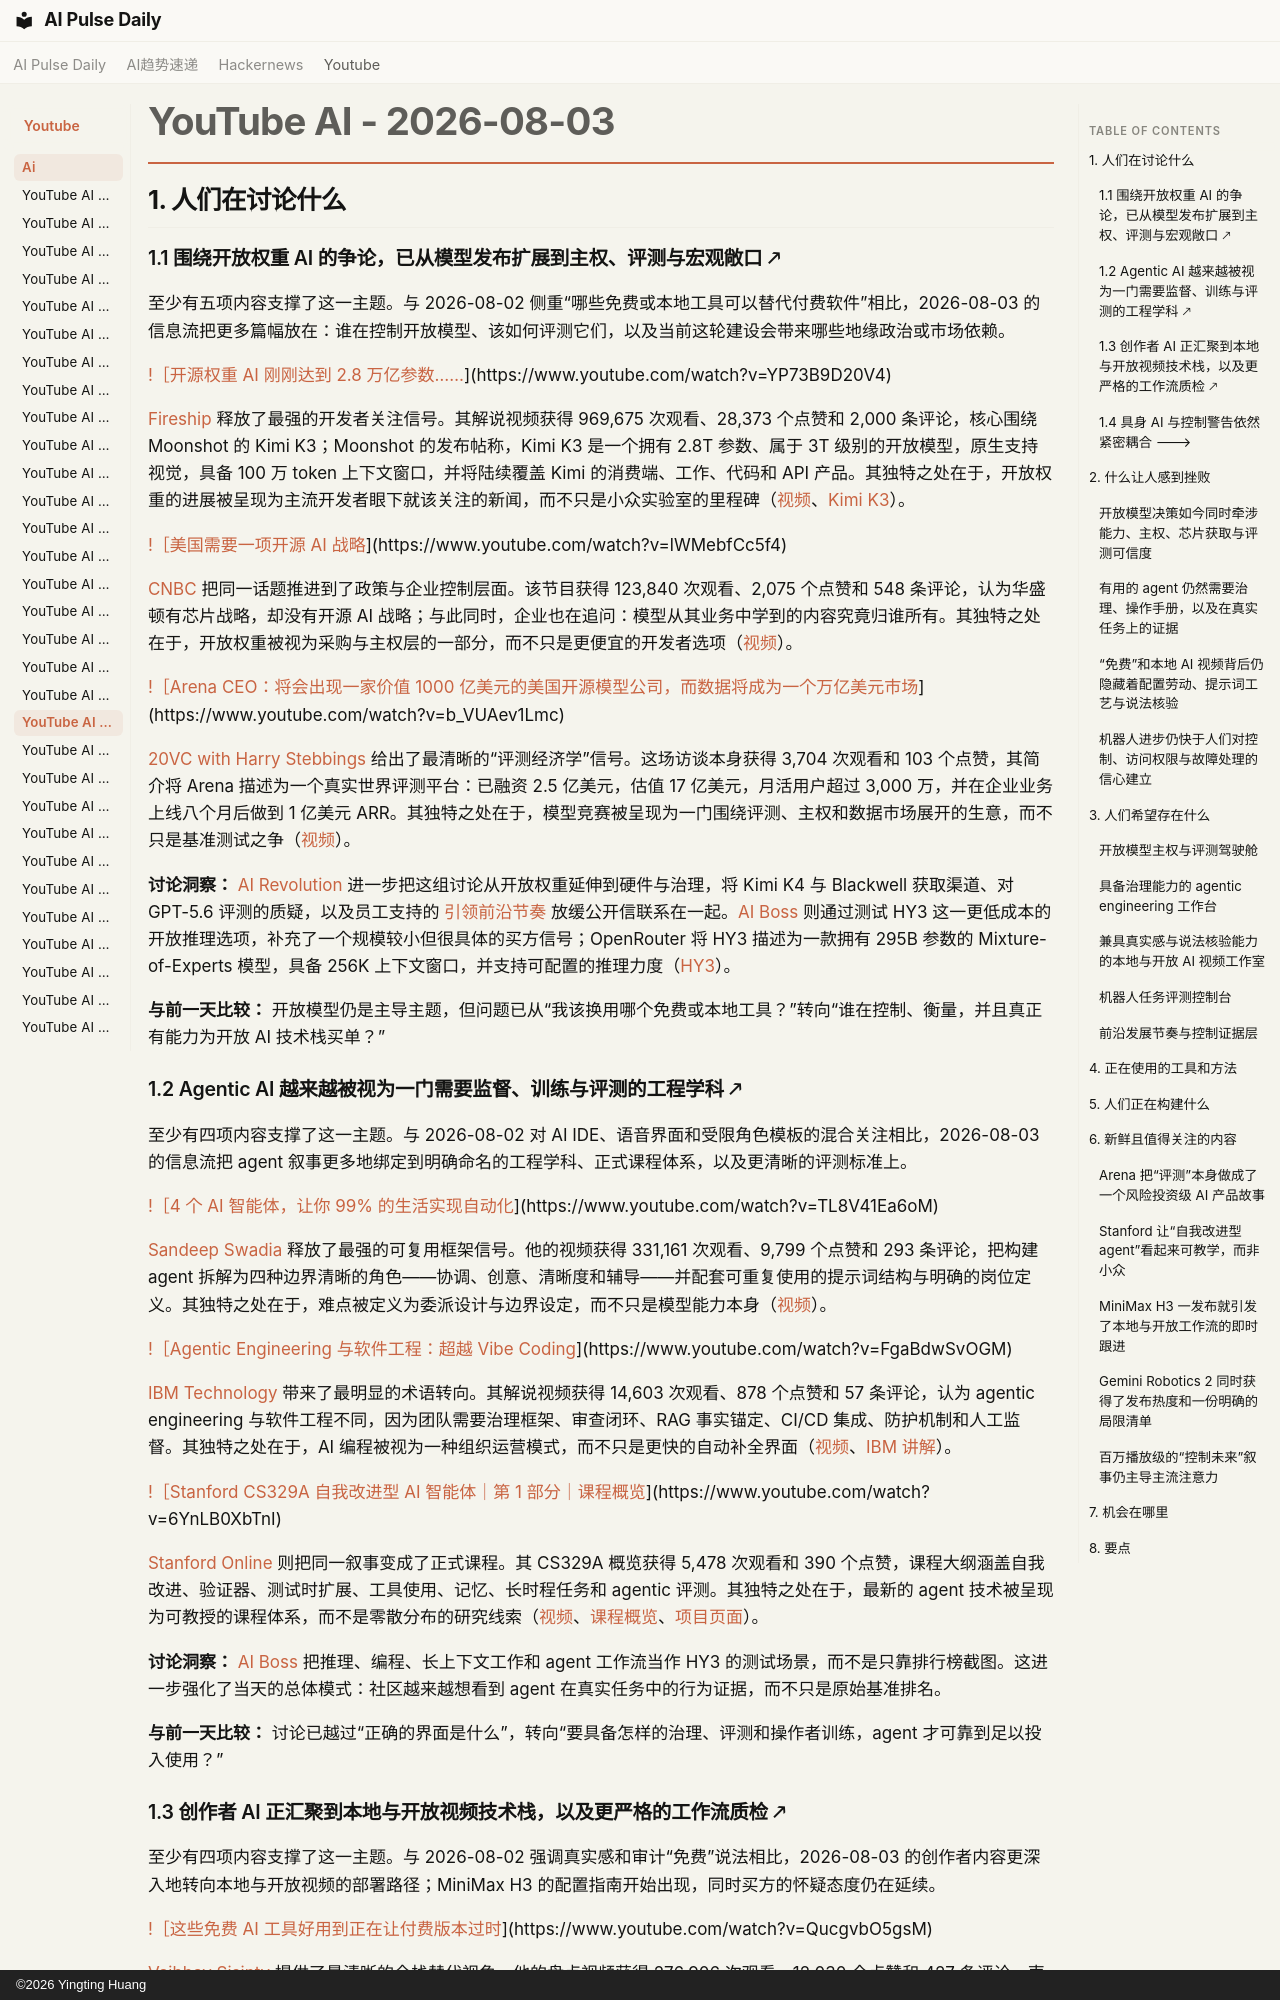

repository: vibewatch/vibewatch.github.io · page: youtube/ai/2026-08-03.zh/index.html · generator: mkdocs · copyright: ©2026 Yingting Huang

# YouTube AI - 2026-08-03

## 1. 人们在讨论什么

### 1.1 围绕开放权重 AI 的争论，已从模型发布扩展到主权、评测与宏观敞口 🡕

至少有五项内容支撑了这一主题。与 2026-08-02 侧重“哪些免费或本地工具可以替代付费软件”相比，2026-08-03 的信息流把更多篇幅放在：谁在控制开放模型、该如何评测它们，以及当前这轮建设会带来哪些地缘政治或市场依赖。

[!［开源权重 AI 刚刚达到 2.8 万亿参数……](https://i.ytimg.com/vi/YP73B9D20V4/maxresdefault.jpg)](https://www.youtube.com/watch?v=YP73B9D20V4)

[Fireship](https://www.youtube.com/channel/UCsBjURrPoezykLs9EqgamOA) 释放了最强的开发者关注信号。其解说视频获得 969,675 次观看、28,373 个点赞和 2,000 条评论，核心围绕 Moonshot 的 Kimi K3；Moonshot 的发布帖称，Kimi K3 是一个拥有 2.8T 参数、属于 3T 级别的开放模型，原生支持视觉，具备 100 万 token 上下文窗口，并将陆续覆盖 Kimi 的消费端、工作、代码和 API 产品。其独特之处在于，开放权重的进展被呈现为主流开发者眼下就该关注的新闻，而不只是小众实验室的里程碑（[视频](https://www.youtube.com/watch?v=YP73B9D20V4)、[Kimi K3](https://www.kimi.com/blog/kimi-k3)）。

[!［美国需要一项开源 AI 战略](https://i.ytimg.com/vi/lWMebfCc5f4/maxresdefault.jpg)](https://www.youtube.com/watch?v=lWMebfCc5f4)

[CNBC](https://www.youtube.com/channel/UCvJJ_dzjViJCoLf5uKUTwoA) 把同一话题推进到了政策与企业控制层面。该节目获得 123,840 次观看、2,075 个点赞和 548 条评论，认为华盛顿有芯片战略，却没有开源 AI 战略；与此同时，企业也在追问：模型从其业务中学到的内容究竟归谁所有。其独特之处在于，开放权重被视为采购与主权层的一部分，而不只是更便宜的开发者选项（[视频](https://www.youtube.com/watch?v=lWMebfCc5f4)）。

[!［Arena CEO：将会出现一家价值 1000 亿美元的美国开源模型公司，而数据将成为一个万亿美元市场](https://i.ytimg.com/vi/b_VUAev1Lmc/maxresdefault.jpg)](https://www.youtube.com/watch?v=b_VUAev1Lmc)

[20VC with Harry Stebbings](https://www.youtube.com/channel/UCf0PBRjhf0rF8fWBIxTuoWA) 给出了最清晰的“评测经济学”信号。这场访谈本身获得 3,704 次观看和 103 个点赞，其简介将 Arena 描述为一个真实世界评测平台：已融资 2.5 亿美元，估值 17 亿美元，月活用户超过 3,000 万，并在企业业务上线八个月后做到 1 亿美元 ARR。其独特之处在于，模型竞赛被呈现为一门围绕评测、主权和数据市场展开的生意，而不只是基准测试之争（[视频](https://www.youtube.com/watch?v=b_VUAev1Lmc)）。

**讨论洞察：** [AI Revolution](https://www.youtube.com/watch?v=SxhUuzOyiOw) 进一步把这组讨论从开放权重延伸到硬件与治理，将 Kimi K4 与 Blackwell 获取渠道、对 GPT-5.6 评测的质疑，以及员工支持的 [引领前沿节奏](https://www.pacingthefrontier.com/) 放缓公开信联系在一起。[AI Boss](https://www.youtube.com/watch?v=DRs4uZla69Q) 则通过测试 HY3 这一更低成本的开放推理选项，补充了一个规模较小但很具体的买方信号；OpenRouter 将 HY3 描述为一款拥有 295B 参数的 Mixture-of-Experts 模型，具备 256K 上下文窗口，并支持可配置的推理力度（[HY3](https://openrouter.ai/tencent/hy3:free)）。

**与前一天比较：** 开放模型仍是主导主题，但问题已从“我该换用哪个免费或本地工具？”转向“谁在控制、衡量，并且真正有能力为开放 AI 技术栈买单？”

### 1.2 Agentic AI 越来越被视为一门需要监督、训练与评测的工程学科 🡕

至少有四项内容支撑了这一主题。与 2026-08-02 对 AI IDE、语音界面和受限角色模板的混合关注相比，2026-08-03 的信息流把 agent 叙事更多地绑定到明确命名的工程学科、正式课程体系，以及更清晰的评测标准上。

[!［4 个 AI 智能体，让你 99% 的生活实现自动化](https://i.ytimg.com/vi/TL8V41Ea6oM/maxresdefault.jpg)](https://www.youtube.com/watch?v=TL8V41Ea6oM)

[Sandeep Swadia](https://www.youtube.com/channel/UC4ZVkG3RQPzvZk7alIVjcCg) 释放了最强的可复用框架信号。他的视频获得 331,161 次观看、9,799 个点赞和 293 条评论，把构建 agent 拆解为四种边界清晰的角色——协调、创意、清晰度和辅导——并配套可重复使用的提示词结构与明确的岗位定义。其独特之处在于，难点被定义为委派设计与边界设定，而不只是模型能力本身（[视频](https://www.youtube.com/watch?v=TL8V41Ea6oM)）。

[!［Agentic Engineering 与软件工程：超越 Vibe Coding](https://i.ytimg.com/vi/FgaBdwSvOGM/maxresdefault.jpg)](https://www.youtube.com/watch?v=FgaBdwSvOGM)

[IBM Technology](https://www.youtube.com/channel/UCKWaEZ-_VweaEx1j62do_vQ) 带来了最明显的术语转向。其解说视频获得 14,603 次观看、878 个点赞和 57 条评论，认为 agentic engineering 与软件工程不同，因为团队需要治理框架、审查闭环、RAG 事实锚定、CI/CD 集成、防护机制和人工监督。其独特之处在于，AI 编程被视为一种组织运营模式，而不只是更快的自动补全界面（[视频](https://www.youtube.com/watch?v=FgaBdwSvOGM)、[IBM 讲解](https://ibm.biz/~ogIZPeOOL)）。

[!［Stanford CS329A 自我改进型 AI 智能体｜第 1 部分｜课程概览](https://i.ytimg.com/vi/6YnLB0XbTnI/maxresdefault.jpg)](https://www.youtube.com/watch?v=6YnLB0XbTnI)

[Stanford Online](https://www.youtube.com/channel/UCBa5G_ESCn8Yd4vw5U-gIcg) 则把同一叙事变成了正式课程。其 CS329A 概览获得 5,478 次观看和 390 个点赞，课程大纲涵盖自我改进、验证器、测试时扩展、工具使用、记忆、长时程任务和 agentic 评测。其独特之处在于，最新的 agent 技术被呈现为可教授的课程体系，而不是零散分布的研究线索（[视频](https://www.youtube.com/watch?v=6YnLB0XbTnI)、[课程概览](https://cs329a.stanford.edu/)、[项目页面](https://learn.stanford.edu/agentic-ai-2026.html)）。

**讨论洞察：** [AI Boss](https://www.youtube.com/watch?v=DRs4uZla69Q) 把推理、编程、长上下文工作和 agent 工作流当作 HY3 的测试场景，而不是只靠排行榜截图。这进一步强化了当天的总体模式：社区越来越想看到 agent 在真实任务中的行为证据，而不只是原始基准排名。

**与前一天比较：** 讨论已越过“正确的界面是什么”，转向“要具备怎样的治理、评测和操作者训练，agent 才可靠到足以投入使用？”
